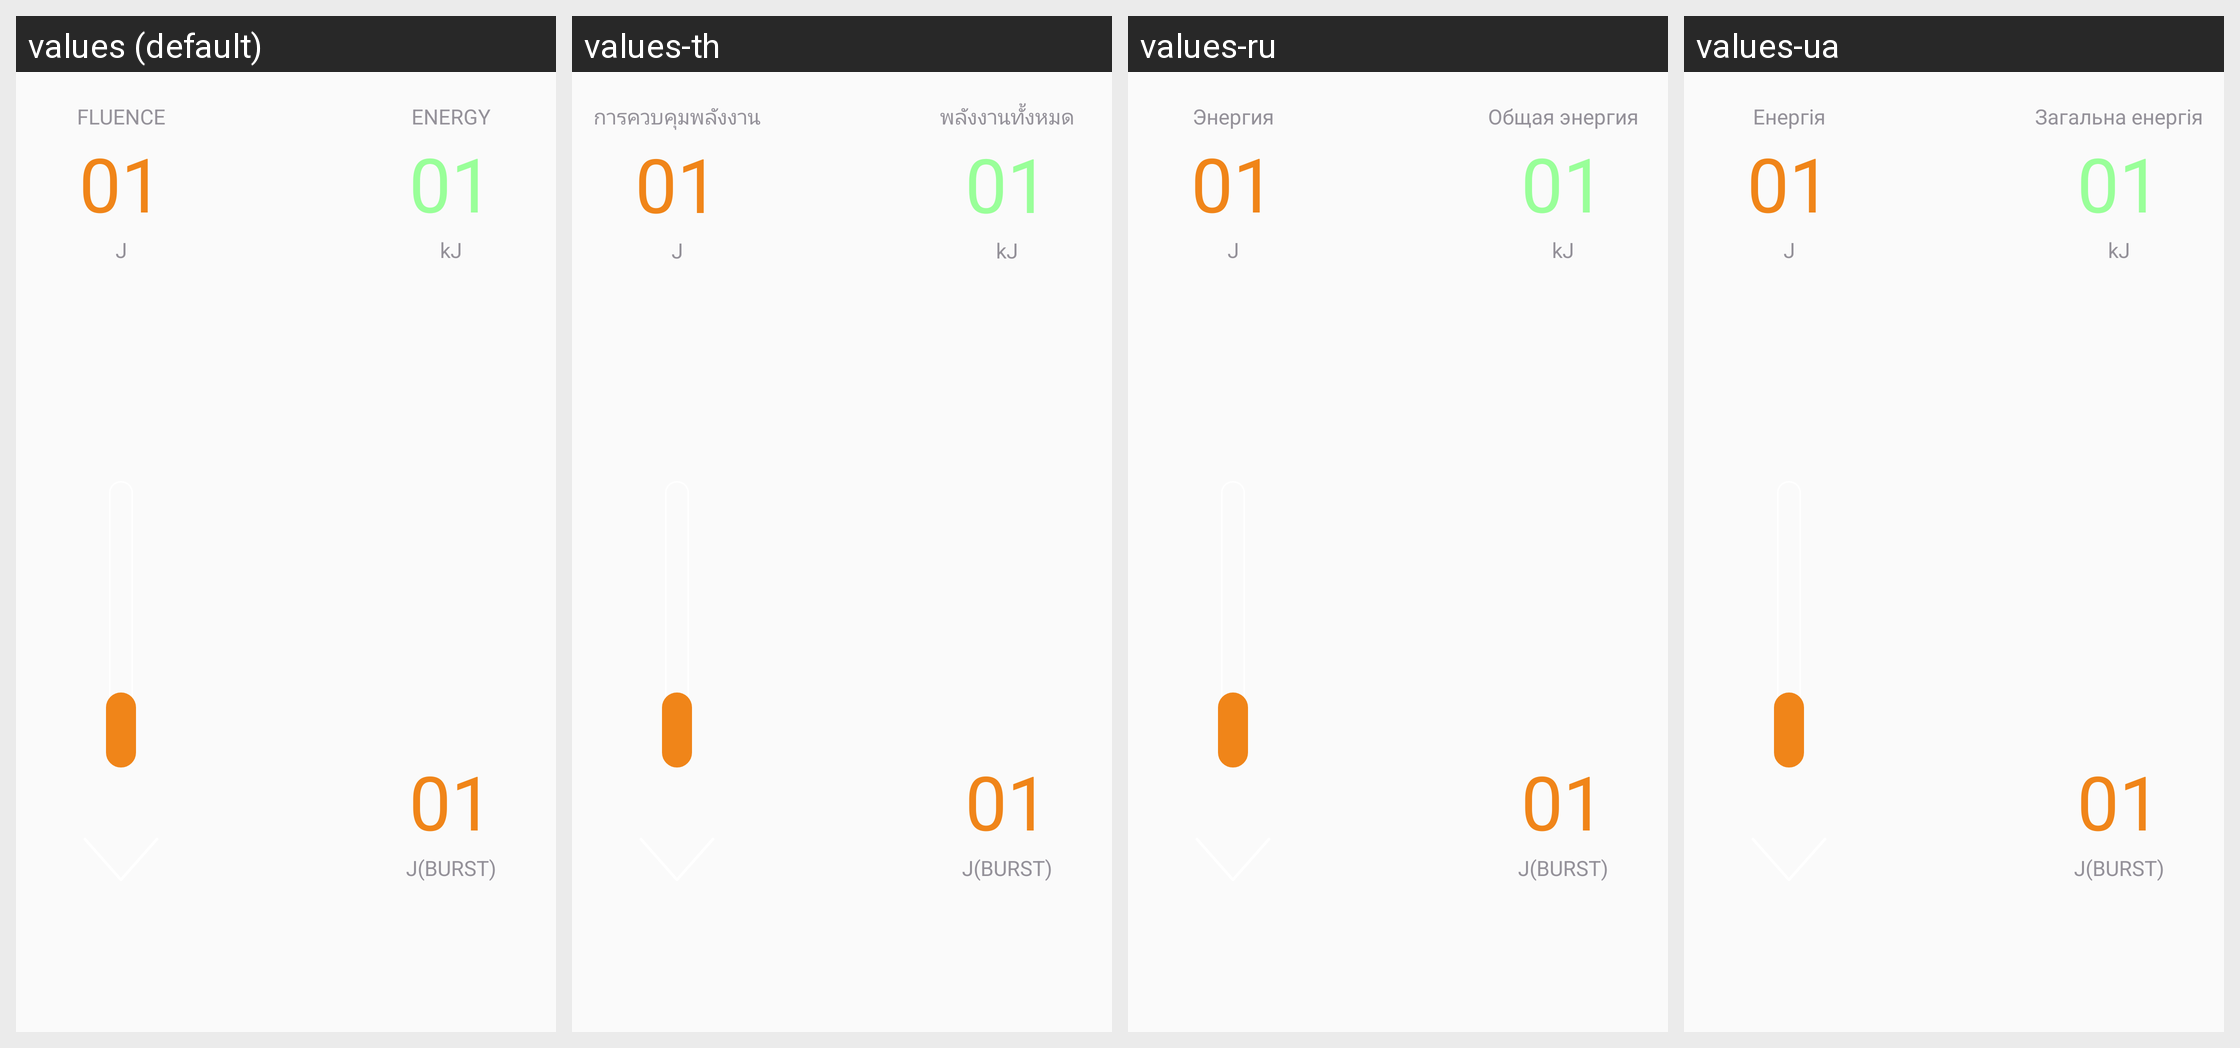

This grid shows one Android layout under several languages. Give, for every string resource on the screen, its name, the default text and each shown locale's text.
Android screen res/layout/fragment_stack.xml rendered under 4 locales, left to right: values (default), values-th, values-ru, values-ua. Device: Nexus 5 (rendered at 1080×1920; each locale shown at half size, 540×960, under a caption strip naming it); theme SplashTheme.
Other locales in the repository, not shown: values-cn, values-de, values-en, values-es, values-fr, values-it, values-jp, values-nl, values-pe, values-pl, values-pt, values-ro, values-sa, values-sp, values-tr, values-vn.
Strings drawn on this screen, with the default value and each locale's value (text and hints the layout hard-codes, and strings that could not be matched under every locale, appear in the picture but are not listed):

fluence
  values: FLUENCE
  values-th: การควบคุมพลังงาน
  values-ru: Энергия
  values-ua: Енергія

energy
  values: ENERGY
  values-th: พลังงานทั้งหมด
  values-ru: Общая энергия
  values-ua: Загальна енергія
